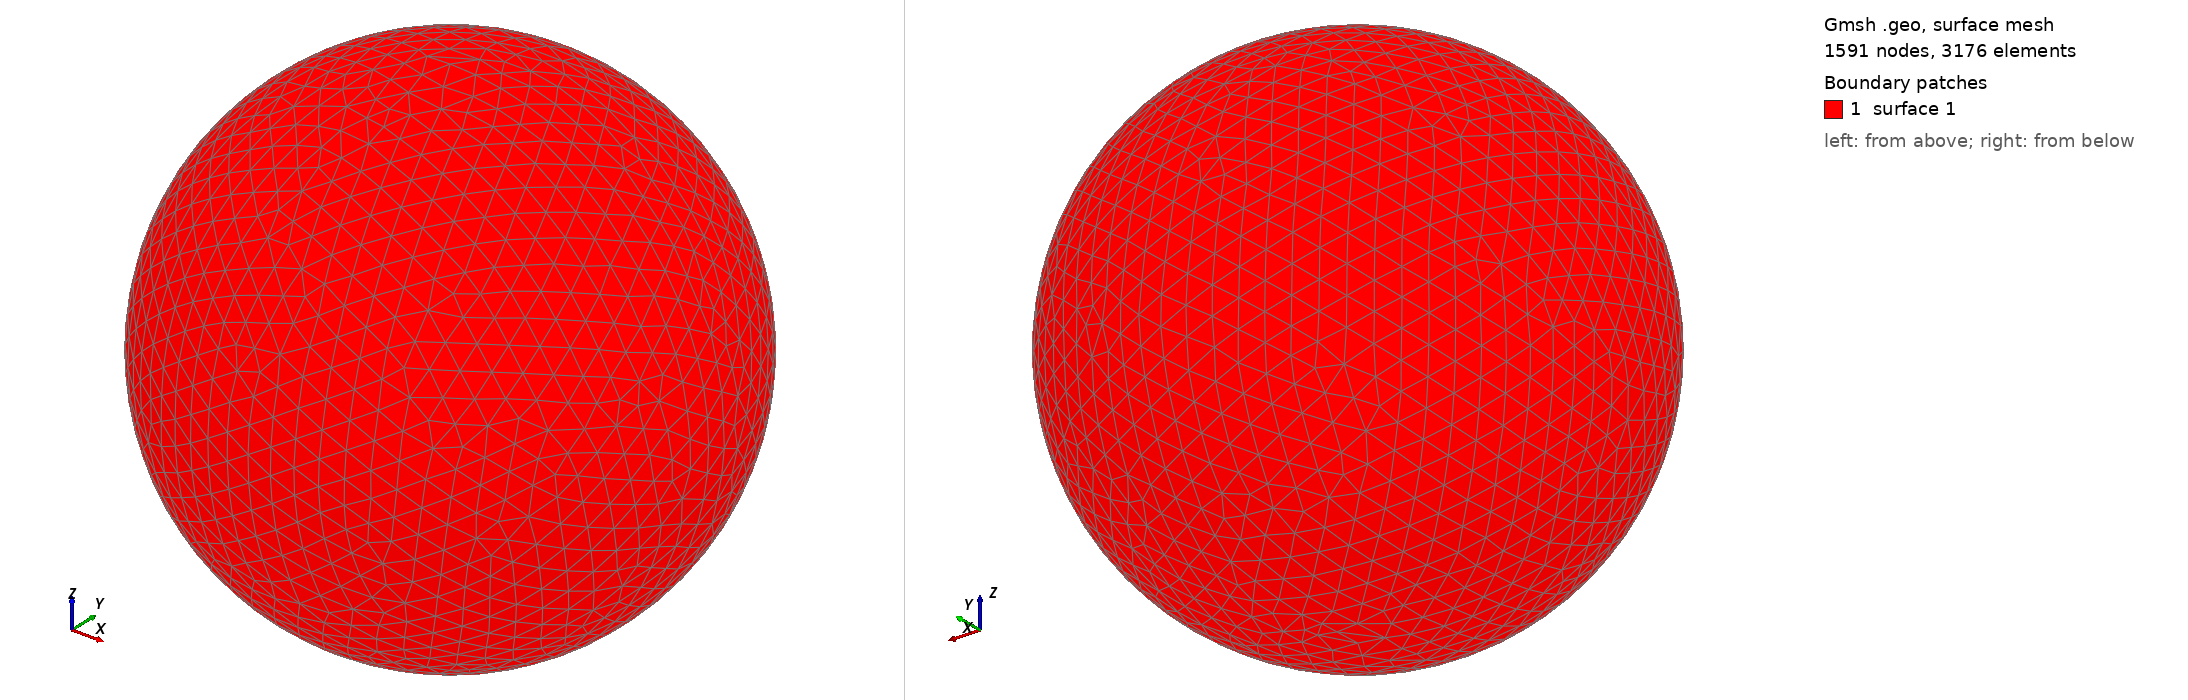

Gmsh geometry script, surface-meshed: 1591 nodes, 3176 surface elements. Boundary patches (legend numbers): 1 surface 1. Left view from above one corner, right view from below the opposite corner. The script declares no physical surfaces, so the legend lists its geometric surfaces. The drawing asked Gmsh for element sizes between 1% and 20% of the model's largest extent; the script's own settings can give other sizes.

=== shot1038.geo (drawn) ===
SetFactory("OpenCASCADE");
Point(1) = {0,0,0,0};
Sphere(1) = {0,0,0,0.01333000};
MeshSize{ PointsOf{ Surface{:}; } } = 0.001333000;
Mesh.ElementOrder=1;
Mesh.Format=39;
